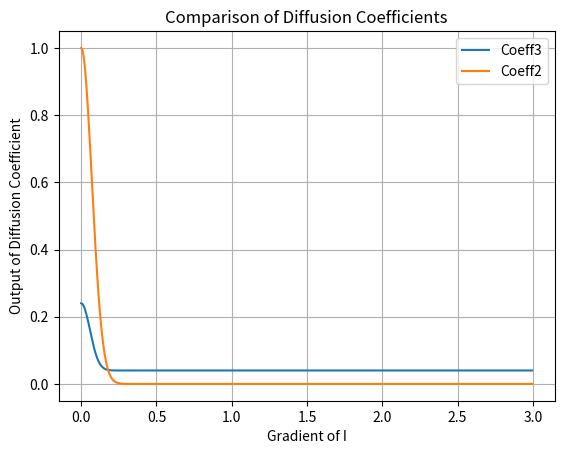

The script that saved this image:
import matplotlib.pyplot as plt
import numpy as np
import matplotlib.lines as mlines
def custom_coeff(I, k=0.1):
    inside = ((I*np.sqrt(3))/(k*np.sqrt(2)))**2
    return (0.04+0.2*np.exp(-inside))

def diffusion_coeff1(I, k=0.1):
    # exponential
    inside = (I**2)/(k**2)
    return np.exp(-inside)

def diffusion_coeff2(I, k=0.1):
    denom = 1 + (np.power(I, 2)/np.power(k, 2))
    return 1/denom
def coeff_vs_grad():
    results_list = []
    results_list_1 = []
    I = np.arange(0, 3, step=0.005)
    for val in I:
        r = custom_coeff(val)
        rr = diffusion_coeff1(val)
        results_list.append(r)
        results_list_1.append(rr)

    results_list = np.array(results_list)
    plt.plot(I, results_list, label='Coeff3')
    plt.plot(I, np.array(results_list_1), label='Coeff2')
    plt.xlabel('Gradient of I')
    plt.ylabel('Output of Diffusion Coefficient')
    plt.title('Comparison of Diffusion Coefficients')
    plt.legend()
    plt.grid()
    plt.show()
    return

coeff_vs_grad()